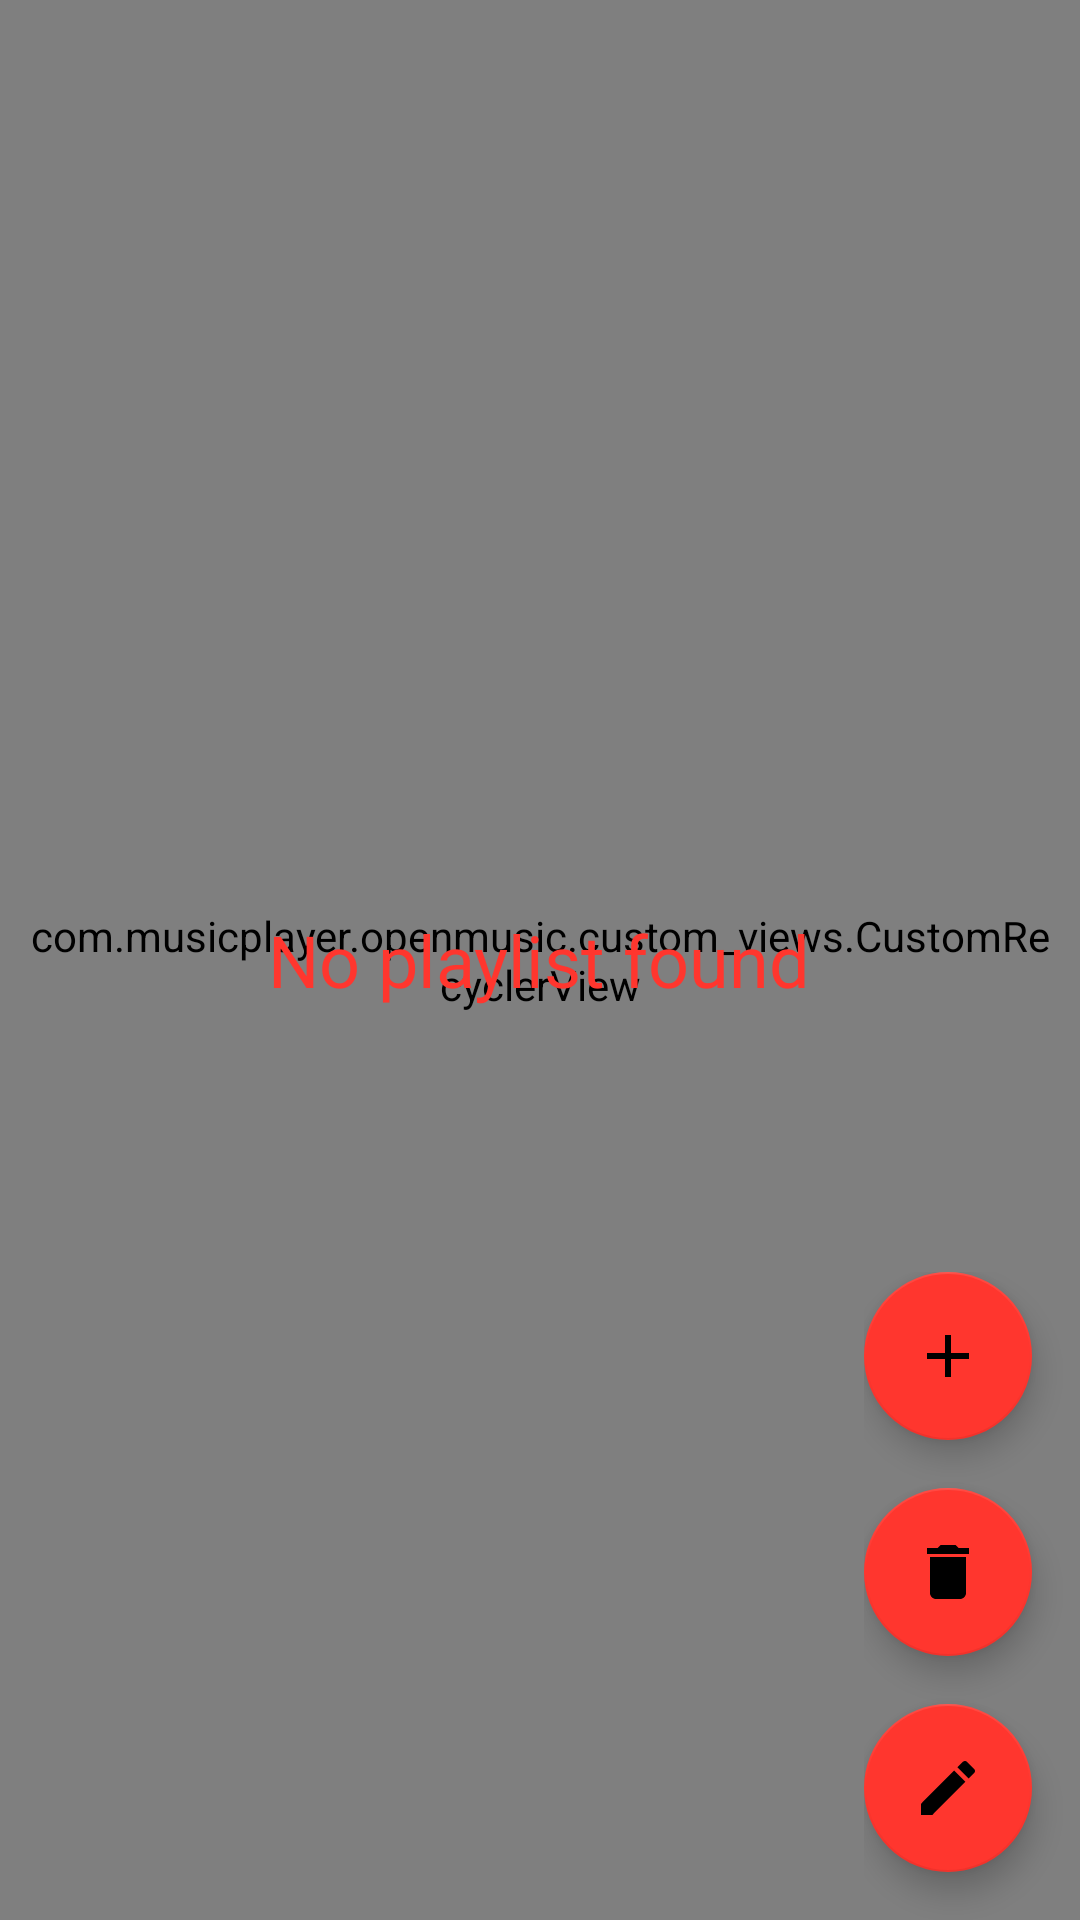

This screen was rendered from an Android layout file. Write that file and the resources it references.
<!-- AndroidManifest.xml: application theme Theme.MusicPlayer -->
<!-- res/layout/fragment_playlists_tab.xml -->
<?xml version="1.0" encoding="utf-8"?>
<androidx.coordinatorlayout.widget.CoordinatorLayout xmlns:android="http://schemas.android.com/apk/res/android"
    xmlns:app="http://schemas.android.com/apk/res-auto"
    xmlns:tools="http://schemas.android.com/tools"
    android:layout_width="match_parent"
    android:layout_height="match_parent"
    android:background="?backgroundColor">


    <com.musicplayer.openmusic.custom_views.CustomRecyclerView
        android:id="@+id/recyclerview_playlists_tab_playlists"
        android:layout_width="match_parent"
        android:layout_height="match_parent"
        android:divider="@android:color/transparent"
        android:dividerHeight="10.0sp"
        android:padding="8dp" />

    <TextView
        android:id="@+id/textview_playlists_tab_empty"
        android:layout_width="wrap_content"
        android:layout_height="wrap_content"
        android:layout_gravity="center"
        android:text="@string/playlist_tab_list_empty"
        android:textColor="?colorPrimary"
        android:textSize="24sp" />

    <androidx.constraintlayout.widget.ConstraintLayout
        android:layout_width="wrap_content"
        android:layout_height="wrap_content"
        android:layout_gravity="end|bottom">

        <com.google.android.material.floatingactionbutton.FloatingActionButton
            android:id="@+id/main_fab"
            android:layout_width="wrap_content"
            android:layout_height="wrap_content"
            android:layout_gravity="end|bottom"
            android:layout_margin="16dp"
            android:contentDescription="NONE"
            android:src="@drawable/ic_edit_pencil"
            app:backgroundTint="?colorPrimary"
            app:layout_constraintBottom_toBottomOf="parent"
            app:layout_constraintEnd_toEndOf="parent"
            tools:ignore="HardcodedText" />

        <com.google.android.material.floatingactionbutton.FloatingActionButton
            android:id="@+id/child_fab_remove"
            android:layout_width="wrap_content"
            android:layout_height="wrap_content"
            android:layout_gravity="end|bottom"
            android:layout_margin="16dp"
            android:layout_marginEnd="212dp"
            android:layout_marginBottom="32dp"
            android:contentDescription="NONE"
            android:src="@drawable/ic_delete_icon"
            app:backgroundTint="?colorPrimaryVariant"
            app:layout_constraintBottom_toTopOf="@+id/main_fab"
            app:layout_constraintEnd_toEndOf="@+id/main_fab"
            app:layout_constraintStart_toStartOf="@+id/main_fab"
            tools:ignore="HardcodedText" />

        <com.google.android.material.floatingactionbutton.FloatingActionButton
            android:id="@+id/child_fab_add"
            android:layout_width="wrap_content"
            android:layout_height="wrap_content"
            android:layout_gravity="end|bottom"
            android:layout_margin="16dp"
            android:contentDescription="NONE"
            android:src="@drawable/ic_add_sign"
            app:backgroundTint="?colorPrimaryVariant"
            app:layout_constraintBottom_toTopOf="@+id/child_fab_remove"
            app:layout_constraintEnd_toEndOf="@+id/child_fab_remove"
            app:layout_constraintStart_toStartOf="@+id/child_fab_remove"
            tools:ignore="HardcodedText" />

    </androidx.constraintlayout.widget.ConstraintLayout>

</androidx.coordinatorlayout.widget.CoordinatorLayout>
<!-- resources referenced by this layout -->
<resources>
  <!-- drawable ic_add_sign (drawable) -->
  <vector xmlns:android="http://schemas.android.com/apk/res/android"
      android:width="24dp"
      android:height="24dp"
      android:tint="?colorOnPrimary"
      android:viewportWidth="24"
      android:viewportHeight="24">
      <path
          android:fillColor="@android:color/white"
          android:pathData="M19,13h-6v6h-2v-6H5v-2h6V5h2v6h6v2z" />
  </vector>
  <!-- drawable ic_delete_icon (drawable) -->
  <vector xmlns:android="http://schemas.android.com/apk/res/android"
      android:width="24dp"
      android:height="24dp"
      android:tint="?colorOnPrimary"
      android:viewportWidth="24"
      android:viewportHeight="24">
      <path
          android:fillColor="@android:color/white"
          android:pathData="M6,19c0,1.1 0.9,2 2,2h8c1.1,0 2,-0.9 2,-2V7H6v12zM19,4h-3.5l-1,-1h-5l-1,1H5v2h14V4z" />
  </vector>
  <!-- drawable ic_edit_pencil (drawable) -->
  <vector xmlns:android="http://schemas.android.com/apk/res/android"
      android:width="24dp"
      android:height="24dp"
      android:tint="?colorOnPrimary"
      android:viewportWidth="24"
      android:viewportHeight="24">
      <path
          android:fillColor="@android:color/white"
          android:pathData="M3,17.25V21h3.75L17.81,9.94l-3.75,-3.75L3,17.25zM20.71,7.04c0.39,-0.39 0.39,-1.02 0,-1.41l-2.34,-2.34c-0.39,-0.39 -1.02,-0.39 -1.41,0l-1.83,1.83 3.75,3.75 1.83,-1.83z" />
  </vector>
  <string name="playlist_tab_list_empty">No playlist found</string>
  <style name="Theme.MusicPlayer" parent="Theme.MaterialComponents.DayNight.DarkActionBar">
          
          <item name="colorPrimary">#FF362E</item>
          <item name="colorPrimaryDark">#BF2923</item>
          <item name="colorPrimaryVariant">#FF362E</item>
          <item name="colorOnPrimary">@color/black</item>
          <item name="playerBackground">@drawable/default_background_image_light</item>
          <item name="backgroundColor">@color/white</item>
  
          <item name="android:statusBarColor">?attr/colorPrimary</item>
          <item name="android:navigationBarColor">@color/black</item>
  
          <item name="colorAccent">?attr/colorPrimary</item>
          <item name="android:textColor">?attr/colorOnPrimary</item>
          <item name="android:textColorSecondary">@color/grey</item>
          <item name="colorSurface">?attr/colorPrimary</item>
          <item name="colorOnSurface">?attr/colorOnPrimary</item>
          <item name="snackbarStyle">@style/MySnackBarStyle</item>
          <item name="snackbarTextViewStyle">@style/MySnackBarTextStyle</item>
      </style>
  <color name="black">#000000</color>
  <!-- drawable default_background_image_light: jpg bitmap (drawable-mdpi, 46701 bytes) -->
  <color name="white">#FFFFFF</color>
  <color name="grey">#C0C0C0</color>
  <style name="MySnackBarStyle" parent="Widget.MaterialComponents.Snackbar">
          <item name="android:backgroundTint">@color/white</item>
      </style>
  <style name="MySnackBarTextStyle" parent="Widget.MaterialComponents.Snackbar.TextView">
          <item name="android:textColor">?attr/colorAccent</item>
      </style>
</resources>
